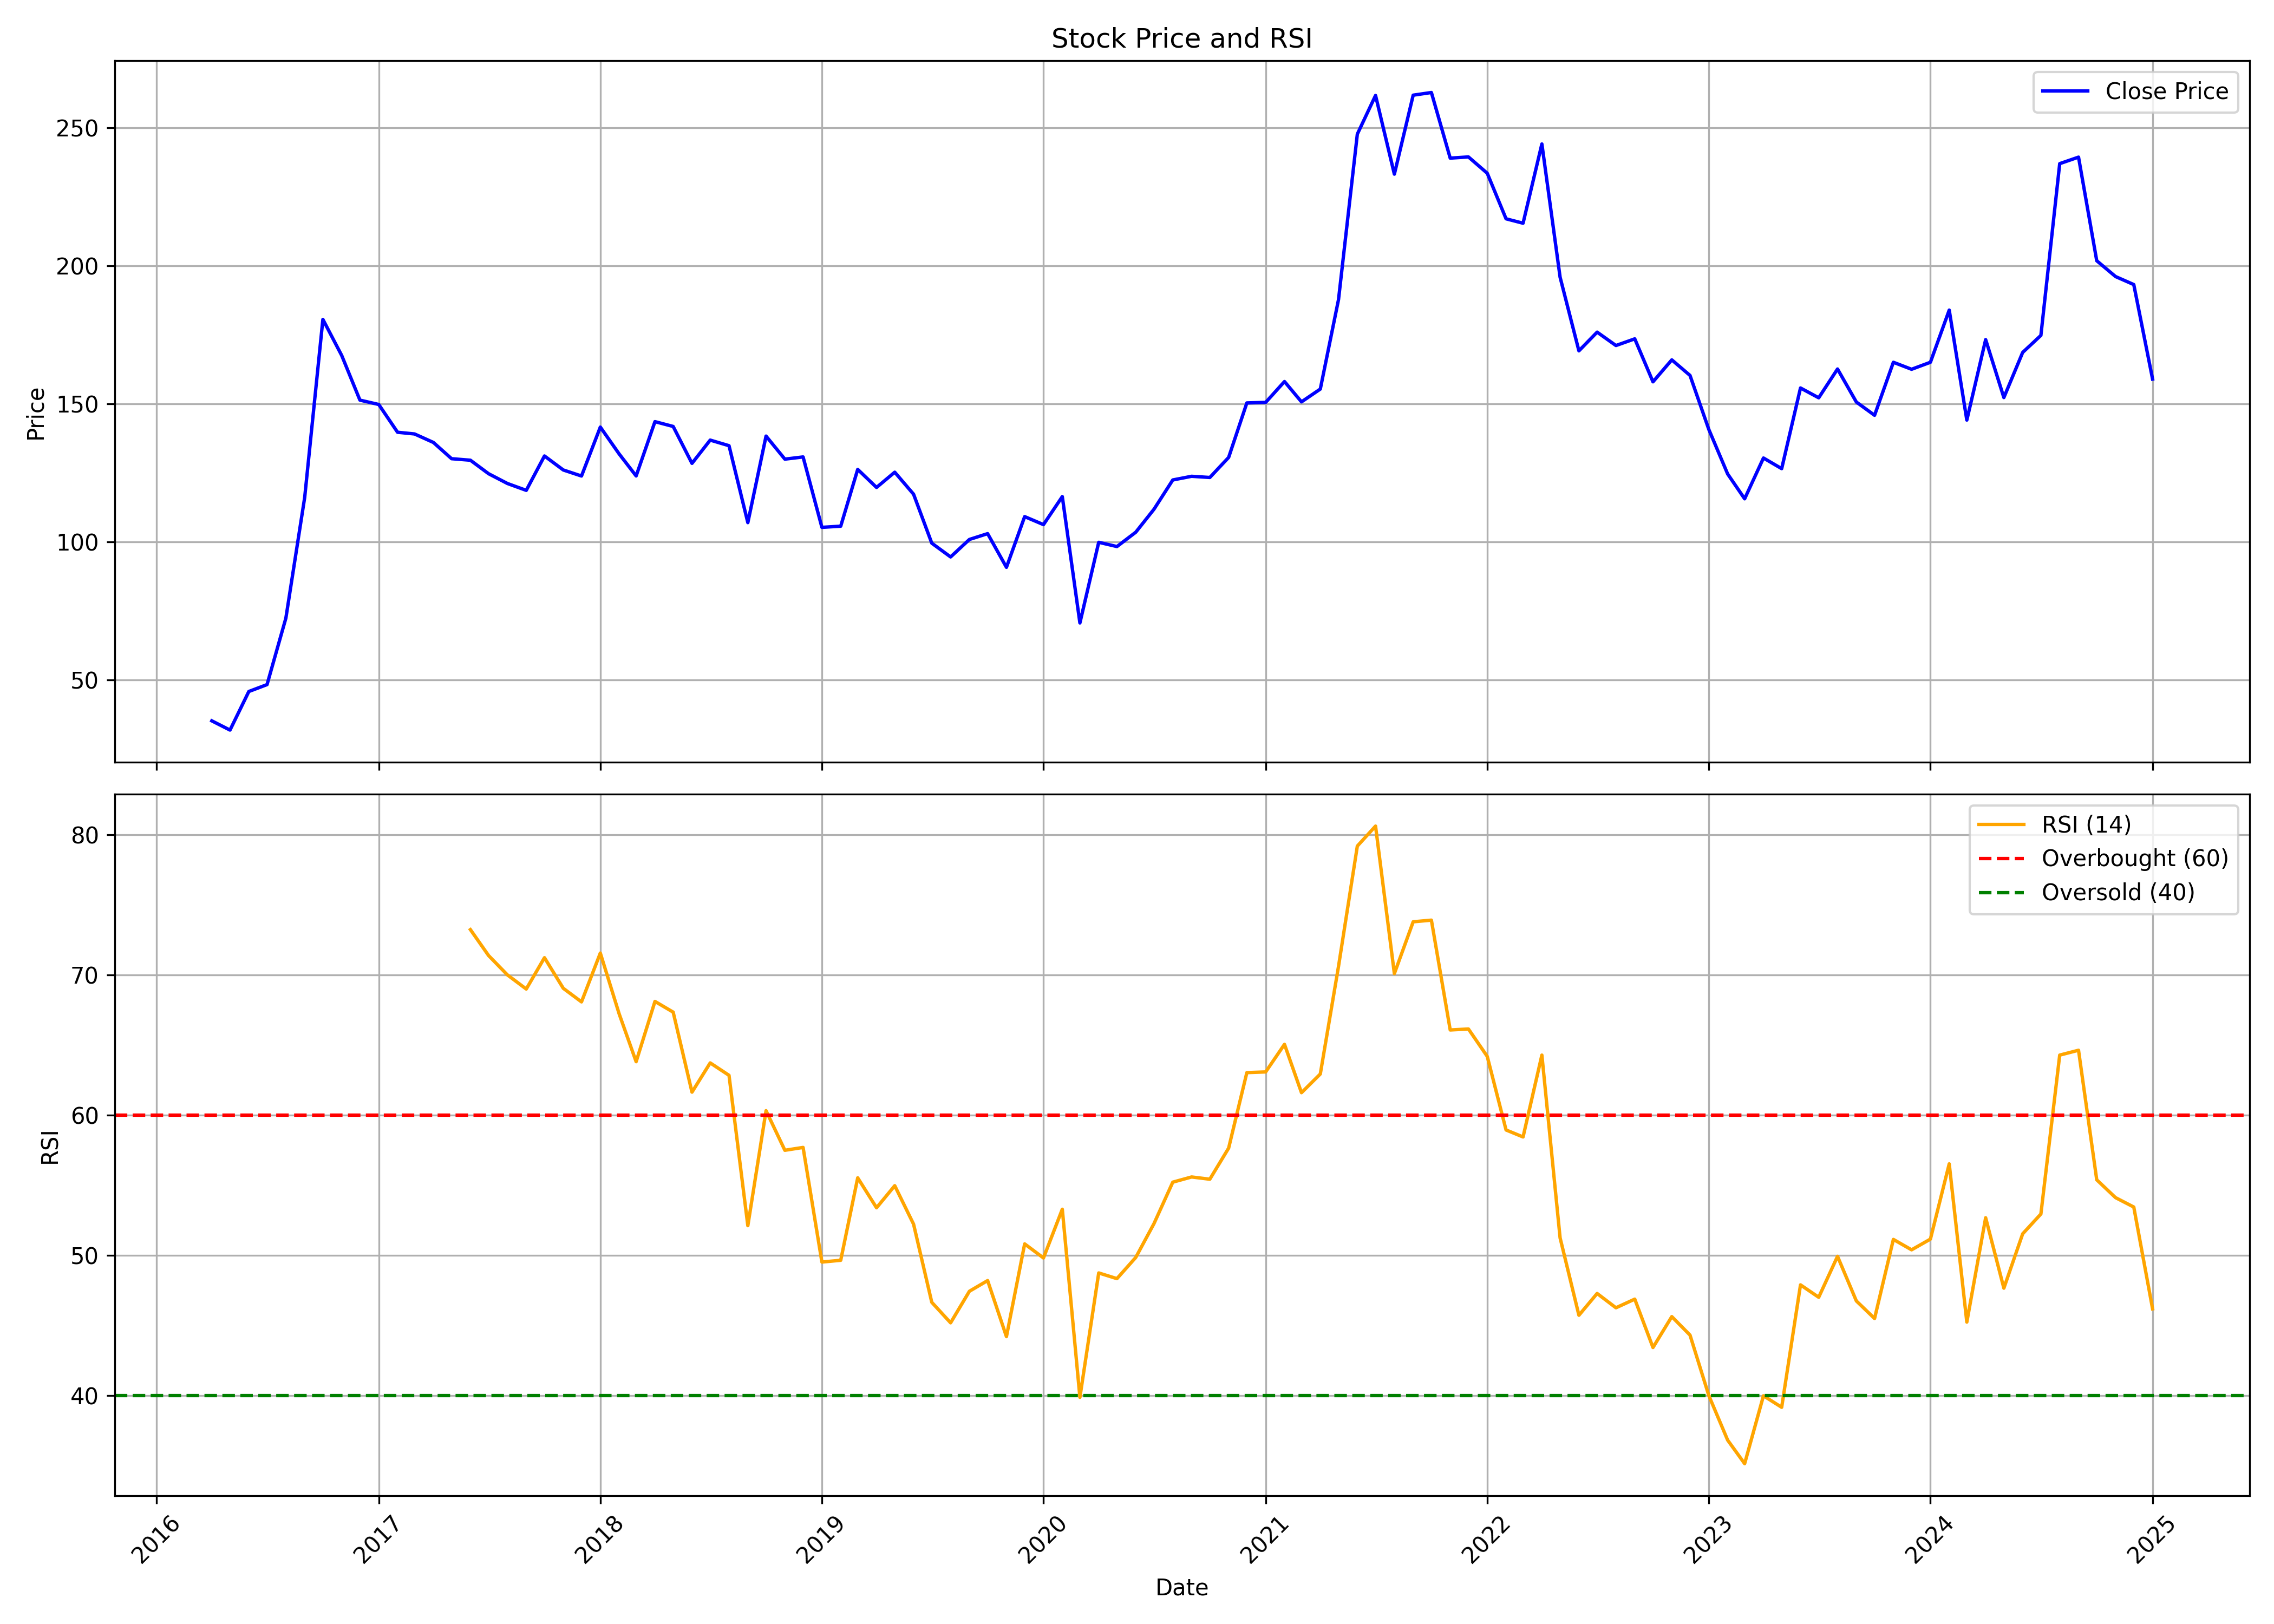

Data behind this chart, as committed beside it:
, Unnamed: 0.1, Unnamed: 0, date, symbol, open, high, low, close, volume, rsi
0, 0, 0, 2016-04-01, BHAGERIA, 30.76, 39.45, 29.92, 35.26, 1064328, 
1, 1, 1, 2016-05-01, BHAGERIA, 34.31, 37.64, 31.64, 31.91, 192288, 
2, 2, 2, 2016-06-01, BHAGERIA, 32.25, 47.11, 31, 45.88, 4827064, 
3, 3, 3, 2016-07-01, BHAGERIA, 46.25, 55.69, 44.78, 48.38, 2371136, 
4, 4, 4, 2016-08-01, BHAGERIA, 48.4, 77.87, 47.54, 72.43, 10646372, 
5, 5, 5, 2016-09-01, BHAGERIA, 72.75, 120.1, 72.75, 116.1, 12761536, 
6, 6, 6, 2016-10-01, BHAGERIA, 119.7, 180.6, 117.9, 180.6, 9856884, 
7, 7, 7, 2016-11-01, BHAGERIA, 193.2, 198.9, 119.8, 167.5, 4688202, 
8, 8, 8, 2016-12-01, BHAGERIA, 171.3, 175.2, 143.1, 151.4, 2430596, 
9, 9, 9, 2017-01-01, BHAGERIA, 150.9, 165.1, 143.6, 149.8, 2489952, 
10, 10, 10, 2017-02-01, BHAGERIA, 151.1, 178.2, 138.4, 139.7, 3969666, 
11, 11, 11, 2017-03-01, BHAGERIA, 141.8, 147.9, 110.2, 139.1, 3174846, 
12, 12, 12, 2017-04-01, BHAGERIA, 142.3, 155.9, 134, 136.1, 1517062, 
13, 13, 13, 2017-05-01, BHAGERIA, 136.1, 163.3, 127.4, 130.2, 2878608, 
14, 14, 14, 2017-06-01, BHAGERIA, 133.8, 148.2, 126, 129.6, 1061810, 73.24
15, 15, 15, 2017-07-01, BHAGERIA, 131.3, 144.9, 122.5, 124.7, 1898672, 71.39
16, 16, 16, 2017-08-01, BHAGERIA, 125.6, 128.2, 101, 121.2, 1380482, 70.01
17, 17, 17, 2017-09-01, BHAGERIA, 122.3, 131.3, 113.7, 118.7, 2035014, 69
18, 18, 18, 2017-10-01, BHAGERIA, 118.7, 146.9, 117.7, 131.2, 2438920, 71.24
19, 19, 19, 2017-11-01, BHAGERIA, 133, 136.7, 119.2, 126.1, 1642816, 69.05
20, 20, 20, 2017-12-01, BHAGERIA, 127.9, 131.4, 114.5, 123.9, 737274, 68.08
21, 21, 21, 2018-01-01, BHAGERIA, 124.9, 152.8, 121.2, 141.6, 3872072, 71.57
22, 22, 22, 2018-02-01, BHAGERIA, 146.6, 149.6, 125.6, 131.9, 1862460, 67.23
23, 23, 23, 2018-03-01, BHAGERIA, 133.2, 137.2, 119.4, 123.9, 1789596, 63.82
24, 24, 24, 2018-04-01, BHAGERIA, 129.6, 163.1, 124.2, 143.6, 1835330, 68.12
25, 25, 25, 2018-05-01, BHAGERIA, 143.6, 160.8, 122.9, 141.8, 2049834, 67.35
26, 26, 26, 2018-06-01, BHAGERIA, 142.1, 144.2, 122, 128.5, 494376, 61.64
27, 27, 27, 2018-07-01, BHAGERIA, 129.6, 154.2, 126.4, 136.9, 2436038, 63.73
28, 28, 28, 2018-08-01, BHAGERIA, 138.8, 147.8, 134.4, 134.9, 682190, 62.84
29, 29, 29, 2018-09-01, BHAGERIA, 134.9, 139.1, 100.2, 107, 456042, 52.12
30, 30, 30, 2018-10-01, BHAGERIA, 107.3, 152.3, 94.58, 138.4, 1888516, 60.32
31, 31, 31, 2018-11-01, BHAGERIA, 137.8, 144.8, 127.5, 130, 423058, 57.5
32, 32, 32, 2018-12-01, BHAGERIA, 132.9, 135.5, 118.7, 130.8, 341566, 57.7
33, 33, 33, 2019-01-01, BHAGERIA, 130.5, 137.8, 103.7, 105.3, 878042, 49.52
34, 34, 34, 2019-02-01, BHAGERIA, 110.5, 113.9, 97.51, 105.7, 264164, 49.65
35, 35, 35, 2019-03-01, BHAGERIA, 107.7, 131.7, 106.3, 126.3, 530538, 55.53
36, 36, 36, 2019-04-01, BHAGERIA, 129.3, 133.9, 118.8, 119.8, 296478, 53.4
37, 37, 37, 2019-05-01, BHAGERIA, 119.8, 134, 102.2, 125.3, 961928, 54.97
38, 38, 38, 2019-06-01, BHAGERIA, 128, 129.4, 111.5, 117.3, 393292, 52.23
39, 39, 39, 2019-07-01, BHAGERIA, 120.6, 128.6, 92.52, 99.59, 620696, 46.65
40, 40, 40, 2019-08-01, BHAGERIA, 102, 106.2, 89.65, 94.6, 221725, 45.19
41, 41, 41, 2019-09-01, BHAGERIA, 95.65, 126.8, 89.76, 100.9, 604700, 47.44
42, 42, 42, 2019-10-01, BHAGERIA, 100.8, 108.4, 94.2, 103, 264238, 48.2
43, 43, 43, 2019-11-01, BHAGERIA, 105.4, 109.2, 89.02, 90.84, 352860, 44.2
44, 44, 44, 2019-12-01, BHAGERIA, 90.79, 124.3, 82.29, 109.2, 1019060, 50.82
45, 45, 45, 2020-01-01, BHAGERIA, 108, 117.3, 95.32, 106.3, 869593, 49.81
46, 46, 46, 2020-02-01, BHAGERIA, 110.2, 144.8, 102.8, 116.4, 2296892, 53.29
47, 47, 47, 2020-03-01, BHAGERIA, 124.3, 133.9, 60.7, 70.7, 594638, 39.87
48, 48, 48, 2020-04-01, BHAGERIA, 72.85, 108.5, 71.03, 99.9, 941704, 48.75
49, 49, 49, 2020-05-01, BHAGERIA, 99.9, 116.3, 90.04, 98.36, 1894822, 48.34
50, 50, 50, 2020-06-01, BHAGERIA, 98.36, 120.4, 95.46, 103.5, 1593224, 49.85
51, 51, 51, 2020-07-01, BHAGERIA, 103.6, 119.2, 101.9, 111.9, 1777496, 52.26
52, 52, 52, 2020-08-01, BHAGERIA, 107.5, 137.5, 105.6, 122.5, 1994312, 55.22
53, 53, 53, 2020-09-01, BHAGERIA, 124.3, 138.4, 119.7, 123.8, 673838, 55.59
54, 54, 54, 2020-10-01, BHAGERIA, 127, 137.8, 120.5, 123.4, 494215, 55.43
55, 55, 55, 2020-11-01, BHAGERIA, 128.5, 139.8, 120.2, 130.6, 875472, 57.65
56, 56, 56, 2020-12-01, BHAGERIA, 133.3, 167.1, 130.2, 150.4, 3733669, 63.04
57, 57, 57, 2021-01-01, BHAGERIA, 154.8, 167, 146.7, 150.6, 1461421, 63.09
58, 58, 58, 2021-02-01, BHAGERIA, 155.4, 181.3, 151.5, 158.1, 915365, 65.06
59, 59, 59, 2021-03-01, BHAGERIA, 158.6, 184, 145.3, 150.7, 1810624, 61.61
... 46 more rows
